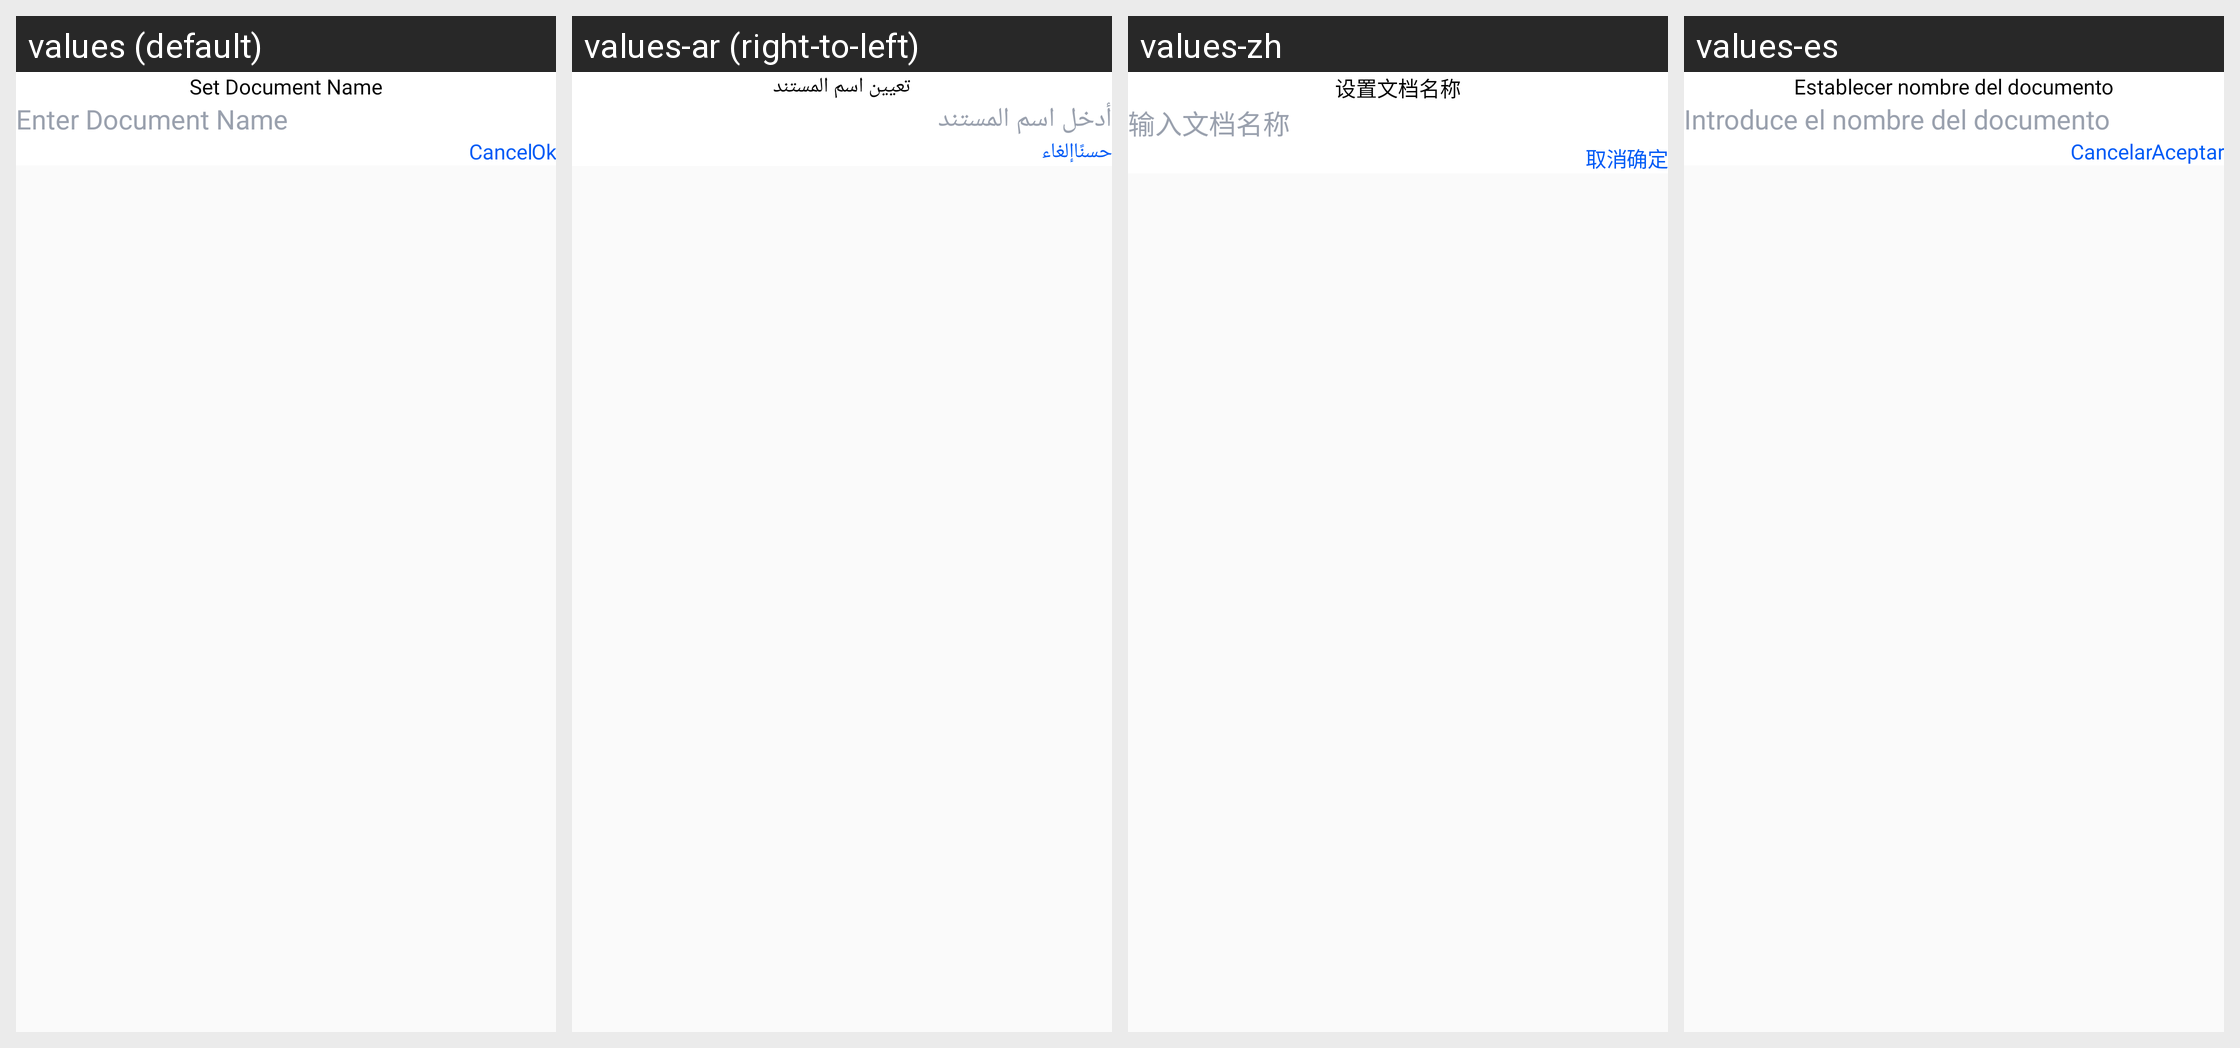

The Android screen above is rendered under several locales of the same app. Produce the string resources it draws, with the default and per-locale values.
Android screen res/layout/update_group_name.xml rendered under 4 locales, left to right: values (default), values-ar (right-to-left), values-zh, values-es. Device: Nexus 5 (rendered at 1080×1920; each locale shown at half size, 540×960, under a caption strip naming it); theme AppTheme.
Other locales in the repository, not shown: values-de, values-fr, values-in, values-pt-rPT.
Strings drawn on this screen, with the default value and each locale's value (text and hints the layout hard-codes, and strings that could not be matched under every locale, appear in the picture but are not listed):

setDocumentName
  values: Set Document Name
  values-ar: تعيين اسم المستند
  values-zh: 设置文档名称
  values-es: Establecer nombre del documento

enterDocumentName
  values: Enter Document Name
  values-ar: أدخل اسم المستند
  values-zh: 输入文档名称
  values-es: Introduce el nombre del documento

cancel
  values: Cancel
  values-ar: إلغاء
  values-zh: 取消
  values-es: Cancelar

ok
  values: Ok
  values-ar: حسنًا
  values-zh: 确定
  values-es: Aceptar
